Image classification data set "plates_augmented" (calvarado2004/csca5642-cleaned-vs-dirty on GitHub). Class labels (2): cleaned, dirty.

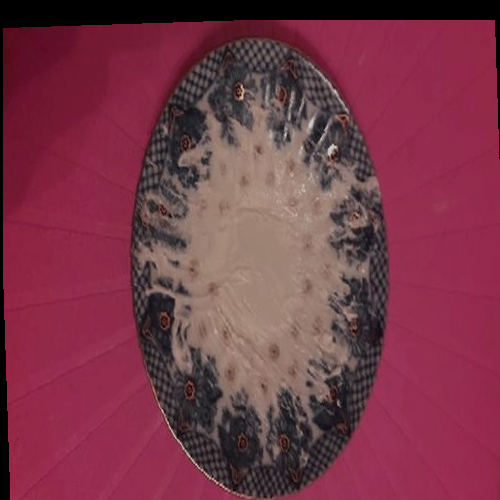
Label: dirty

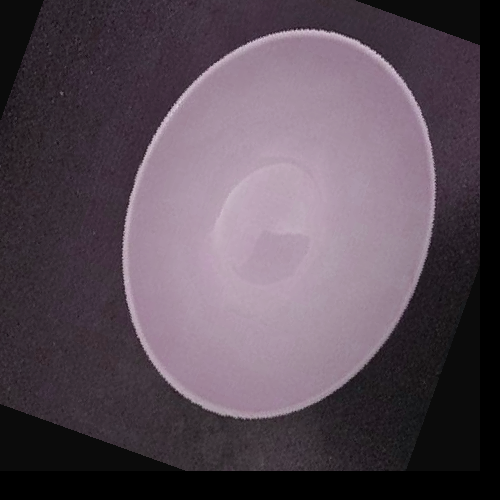
Label: cleaned

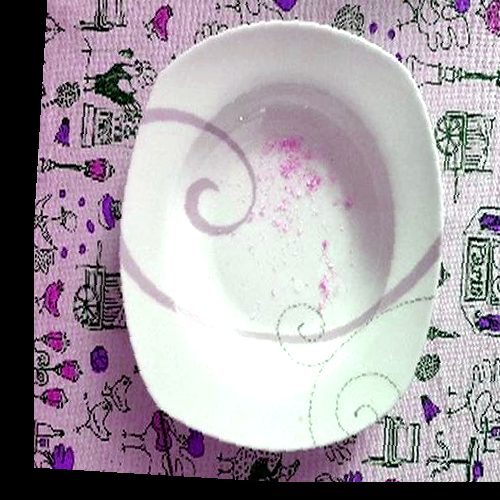
Label: dirty

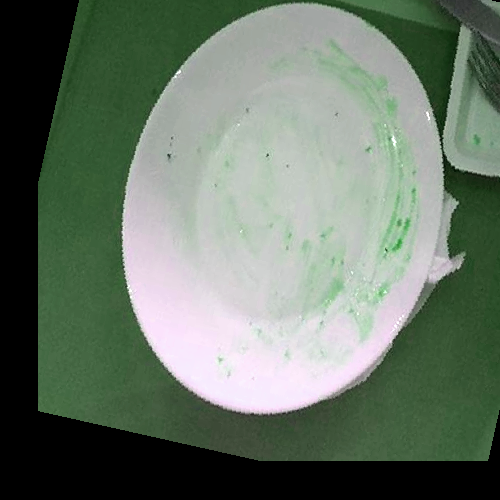
Label: dirty

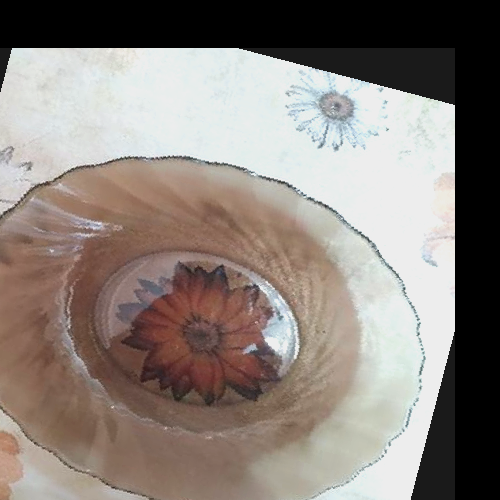
Label: cleaned

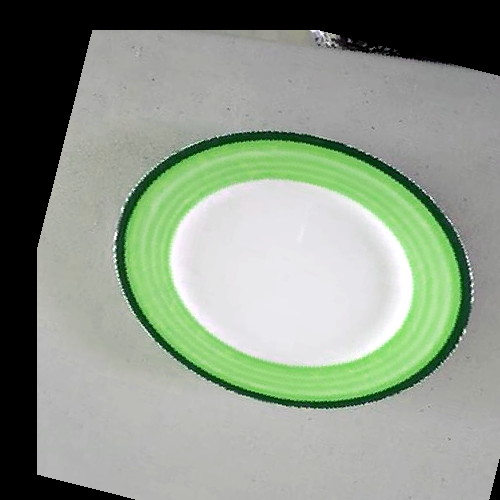
Label: cleaned
